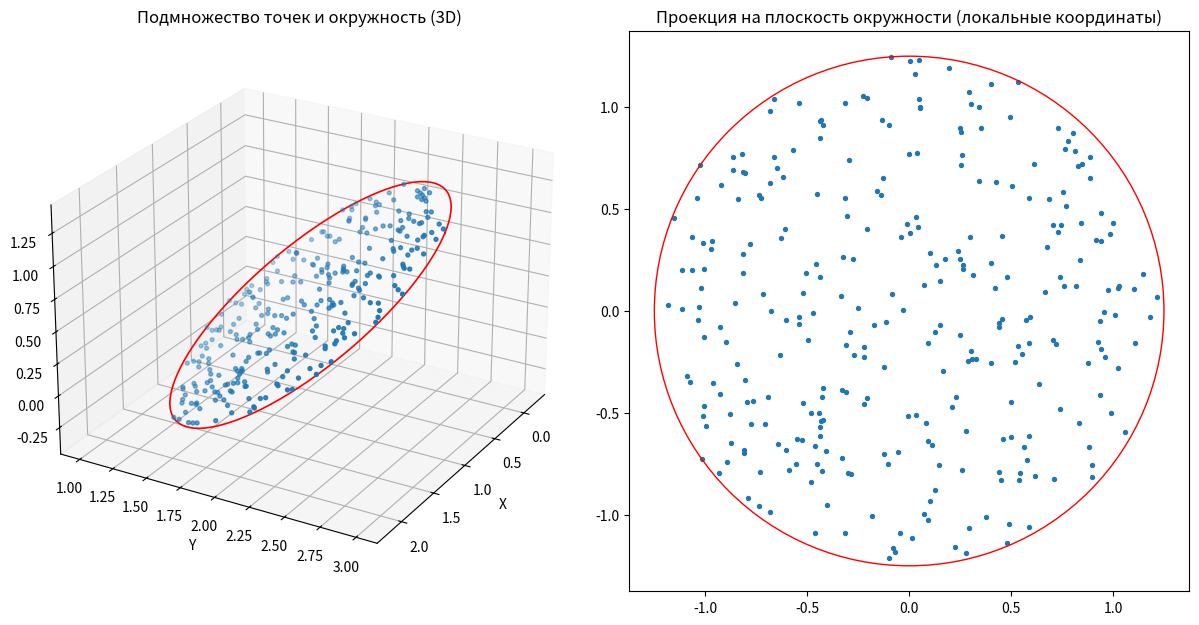
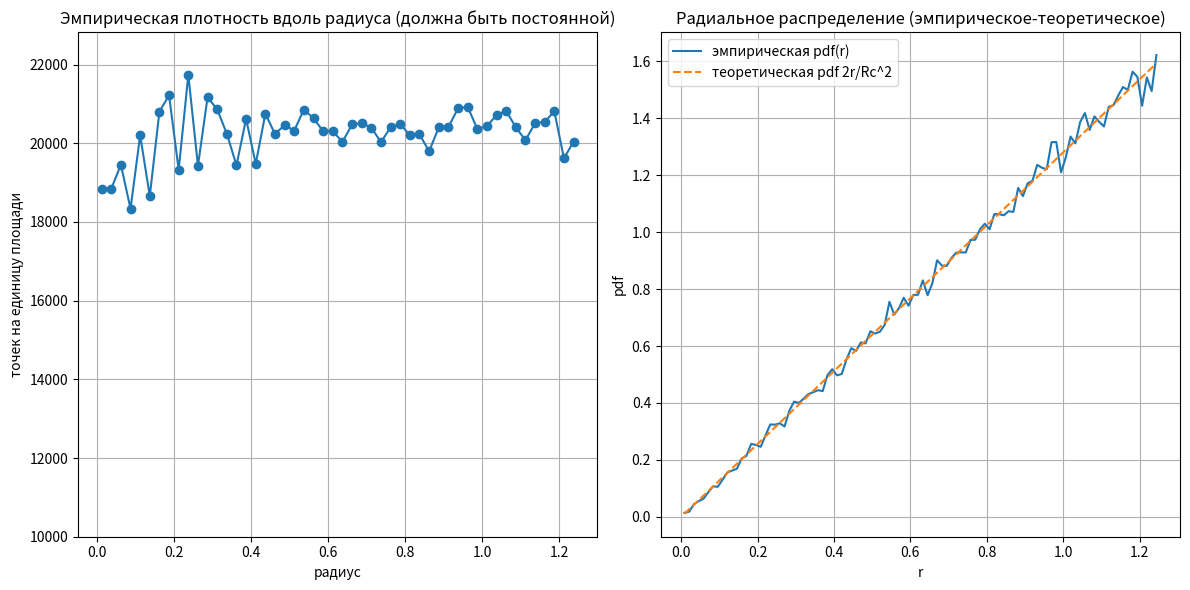

Write Python code to recreate these figures, in order.
import numpy as np
import matplotlib.pyplot as plt

# Исходные параметры
C = np.array([1.0, 2.0, 0.5])   # центр окружности в 3D
N_vec = np.array([0.3, -0.6, 0.74])  # вектор нормали (ориентация)
Rc = 1.25                        # радиус
N_points = 100000   # количество точек

def normalize(v, eps=1e-12):
    n = np.linalg.norm(v)
    if n < eps:
        raise ValueError("Вектор нулевой длины")
    return v / n

# Рассчитываем ортогональный базис (u_axis, v_axis) для плоскости круга
Nn = normalize(N_vec)
if abs(Nn[0]) < 0.9:
    tmp = np.array([1.0, 0.0, 0.0])
else:
    tmp = np.array([0.0, 1.0, 0.0])
u_axis = normalize(np.cross(Nn, tmp))
v_axis = normalize(np.cross(Nn, u_axis))

# Генерируем равномерно распределенные точки внутри диска
u = np.random.rand(N_points)
theta = 2 * np.pi * np.random.rand(N_points)
r = Rc * np.sqrt(u)
x_local = r * np.cos(theta)
y_local = r * np.sin(theta)

points = C[None, :] + np.outer(x_local, u_axis) + np.outer(y_local, v_axis)

# Проверка расстояний
rel = points - C[None, :]
proj_x = np.dot(rel, u_axis)
proj_y = np.dot(rel, v_axis)
radial = np.sqrt(proj_x**2 + proj_y**2)

print("Points generated:", N_points)
print("Radial distances: min =", radial.min(), "max =", radial.max())
print("Within Rc tolerance? ", np.all(radial <= Rc + 1e-12))

# Проверка равномерности по кольцам
n_bins = 50
bins = np.linspace(0, Rc, n_bins+1)
counts, _ = np.histogram(radial, bins=bins)
areas = np.pi * (bins[1:]**2 - bins[:-1]**2)
density = counts / areas

print("\nРезультат проверки статистической равномерности:")
print("min:", counts.min(), "max:", counts.max(), "mean:", counts.mean())
print("статистика плотностей:")
print("среднее =", density.mean())
print("стандартное отклонение =", density.std())

# отобразим 300 точек
subset_idx = np.random.choice(N_points, size=300, replace=False)
pts3 = points[subset_idx]

# ---------------- FIGURE 1 ----------------
fig = plt.figure(figsize=(12, 6))

ax1 = fig.add_subplot(1, 2, 1, projection='3d')
ax1.scatter(pts3[:,0], pts3[:,1], pts3[:,2], s=8)

angles = np.linspace(0, 2*np.pi, 200)
rim = C[None,:] + np.outer(Rc*np.cos(angles), u_axis) + np.outer(Rc*np.sin(angles), v_axis)
ax1.plot(rim[:,0], rim[:,1], rim[:,2], 'r-', linewidth=1.2)
ax1.set_title("Подмножество точек и окружность (3D)")
ax1.set_xlabel('X'); ax1.set_ylabel('Y'); ax1.set_zlabel('Z')
ax1.view_init(elev=25, azim=30)

ax2 = fig.add_subplot(1, 2, 2)
ax2.scatter(proj_x[subset_idx], proj_y[subset_idx], s=8)
circle = plt.Circle((0,0), Rc, edgecolor='r', facecolor='none')
ax2.add_patch(circle)
ax2.set_aspect('equal', 'box')
ax2.set_xlim(-Rc*1.1, Rc*1.1); ax2.set_ylim(-Rc*1.1, Rc*1.1)
ax2.set_title("Проекция на плоскость окружности (локальные координаты)")

plt.tight_layout()

# ---------------- FIGURE 2 ----------------
fig2 = plt.figure(figsize=(12, 6))

# плотность по радиусу
ax3 = fig2.add_subplot(1, 2, 1)
bin_centers = 0.5*(bins[:-1] + bins[1:])
ax3.plot(bin_centers, density, marker='o', linestyle='-')
ax3.set_xlabel('радиус')
ax3.set_ylabel('точек на единицу площади')
ax3.set_title('Эмпирическая плотность вдоль радиуса (должна быть постоянной)')
ax3.grid(True)
ax3.set_ylim(10000, max(density)*1.05)

# pdf(r) - функция плотности вероятности
ax4 = fig2.add_subplot(1, 2, 2)
hist_counts, hist_bins = np.histogram(radial, bins=100, density=True)
bin_centers2 = 0.5*(hist_bins[:-1] + hist_bins[1:])
theo = 2*bin_centers2/(Rc**2)
ax4.plot(bin_centers2, hist_counts, label='эмпирическая pdf(r)')
ax4.plot(bin_centers2, theo, '--', label='теоретическая pdf 2r/Rc^2')
ax4.set_xlabel('r')
ax4.set_ylabel('pdf')
ax4.set_title('Радиальное распределение (эмпирическое-теоретическое)')
ax4.legend()
ax4.grid(True)


plt.tight_layout()
plt.show()

# Вывод результатов
print("\n Контрольные проверки:")
print("- максимальный радиус <= Rc:", radial.max() <= Rc + 1e-12)
print("- коэффициент вариации:", density.std() / density.mean())
